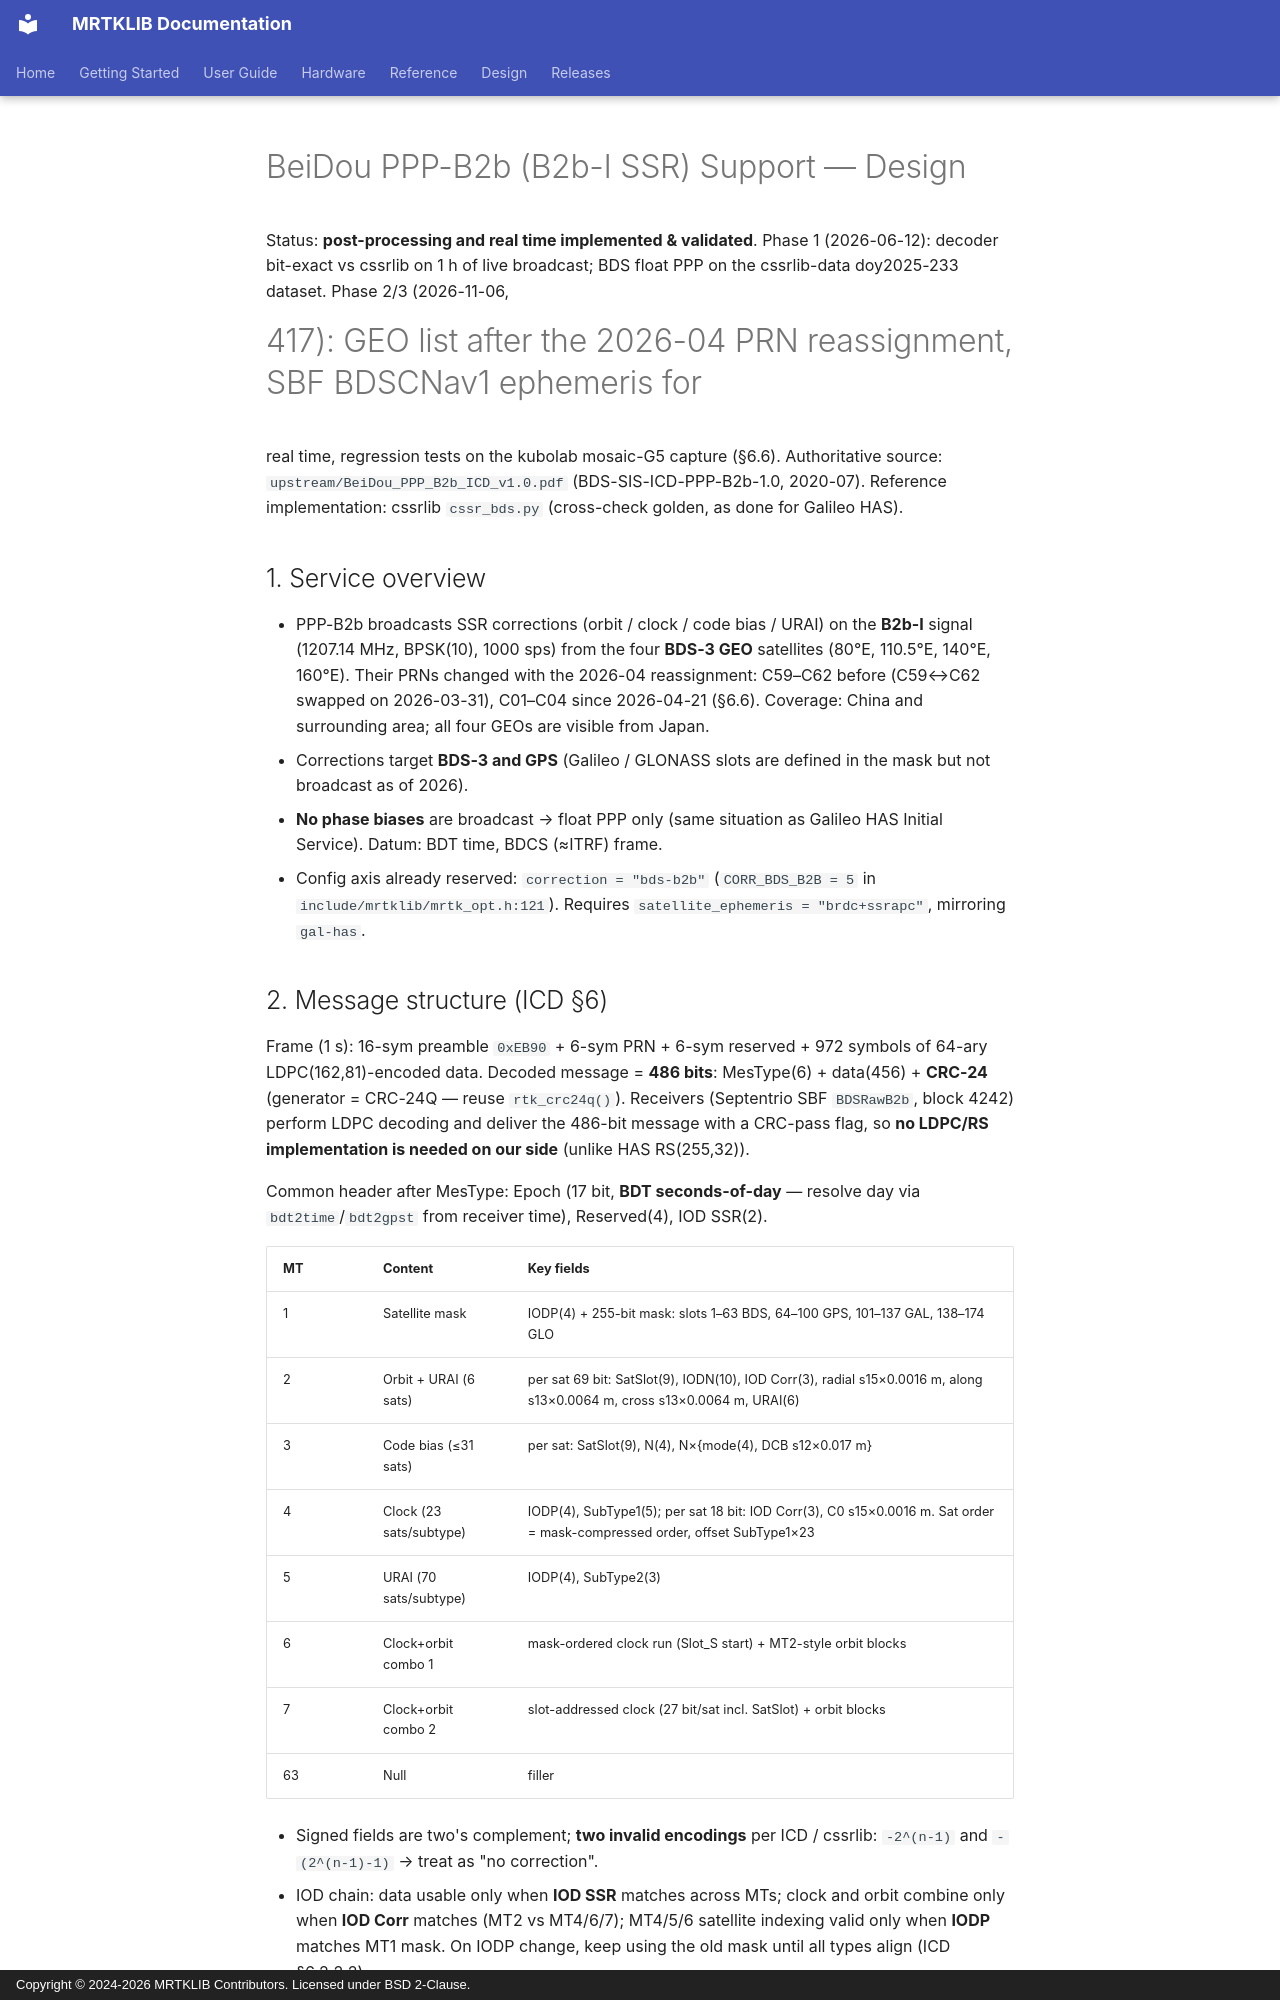

repository: h-shiono/MRTKLIB · page: design/bds-b2b/index.html · generator: mkdocs · copyright: Copyright © 2024-2026 MRTKLIB Contributors. Licensed under BSD 2-Clause.

# BeiDou PPP-B2b (B2b-I SSR) Support — Design

Status: **post-processing and real time implemented & validated**.
Phase 1 (2026-06-12): decoder bit-exact vs cssrlib on 1 h of live broadcast;
BDS float PPP on the cssrlib-data doy2025-233 dataset. Phase 2/3 (2026-11-06,
#417): GEO list after the 2026-04 PRN reassignment, SBF BDSCNav1 ephemeris for
real time, regression tests on the kubolab mosaic-G5 capture (§6.6).
Authoritative source:
`upstream/BeiDou_PPP_B2b_ICD_v1.0.pdf` (BDS-SIS-ICD-PPP-B2b-1.0, 2020-07).
Reference implementation: cssrlib `cssr_bds.py` (cross-check golden, as done
for Galileo HAS).

## 1. Service overview

- PPP-B2b broadcasts SSR corrections (orbit / clock / code bias / URAI) on the
  **B2b-I** signal (1207.14 MHz, BPSK(10), 1000 sps) from the four **BDS-3
  GEO** satellites (80°E, 110.5°E, 140°E, 160°E). Their PRNs changed with the
  2026-04 reassignment: C59–C62 before (C59↔C62 swapped on 2026-03-31),
  C01–C04 since 2026-04-21 (§6.6). Coverage: China and surrounding area; all
  four GEOs are visible from Japan.
- Corrections target **BDS-3 and GPS** (Galileo / GLONASS slots are defined in
  the mask but not broadcast as of 2026).
- **No phase biases** are broadcast → float PPP only (same situation as
  Galileo HAS Initial Service). Datum: BDT time, BDCS (≈ITRF) frame.
- Config axis already reserved: `correction = "bds-b2b"` (`CORR_BDS_B2B = 5`
  in `include/mrtklib/mrtk_opt.h:121`). Requires
  `satellite_ephemeris = "brdc+ssrapc"`, mirroring `gal-has`.

## 2. Message structure (ICD §6)

Frame (1 s): 16-sym preamble `0xEB90` + 6-sym PRN + 6-sym reserved +
972 symbols of 64-ary LDPC(162,81)-encoded data. Decoded message =
**486 bits**: MesType(6) + data(456) + **CRC-24** (generator = CRC-24Q —
reuse `rtk_crc24q()`). Receivers (Septentrio SBF `BDSRawB2b`, block 4242)
perform LDPC decoding and deliver the 486-bit message with a CRC-pass flag,
so **no LDPC/RS implementation is needed on our side** (unlike HAS RS(255,32)).

Common header after MesType: Epoch (17 bit, **BDT seconds-of-day** — resolve
day via `bdt2time`/`bdt2gpst` from receiver time), Reserved(4), IOD SSR(2).

| MT | Content | Key fields |
|----|---------|-----------|
| 1 | Satellite mask | IODP(4) + 255-bit mask: slots 1–63 BDS, 64–100 GPS, 101–137 GAL, 138–174 GLO |
| 2 | Orbit + URAI (6 sats) | per sat 69 bit: SatSlot(9), IODN(10), IOD Corr(3), radial s15×0.0016 m, along s13×0.0064 m, cross s13×0.0064 m, URAI(6) |
| 3 | Code bias (≤31 sats) | per sat: SatSlot(9), N(4), N×{mode(4), DCB s12×0.017 m} |
| 4 | Clock (23 sats/subtype) | IODP(4), SubType1(5); per sat 18 bit: IOD Corr(3), C0 s15×0.0016 m. Sat order = mask-compressed order, offset SubType1×23 |
| 5 | URAI (70 sats/subtype) | IODP(4), SubType2(3) |
| 6 | Clock+orbit combo 1 | mask-ordered clock run (Slot_S start) + MT2-style orbit blocks |
| 7 | Clock+orbit combo 2 | slot-addressed clock (27 bit/sat incl. SatSlot) + orbit blocks |
| 63 | Null | filler |

- Signed fields are two's complement; **two invalid encodings** per ICD /
  cssrlib: `-2^(n-1)` and `-(2^(n-1)-1)` → treat as "no correction".
- IOD chain: data usable only when **IOD SSR** matches across MTs; clock and
  orbit combine only when **IOD Corr** matches (MT2 vs MT4/6/7); MT4/5/6
  satellite indexing valid only when **IODP** matches MT1 mask. On IODP
  change, keep using the old mask until all types align (ICD §6.2.2.2).
- Nominal validity (ICD Table 6-12): orbit **96 s**, clock **12 s**, DCB
  86400 s → `ssr->udi[0] = 96`, `udi[1] = 12` (satpos_ssr uses udi/2 offsets).
